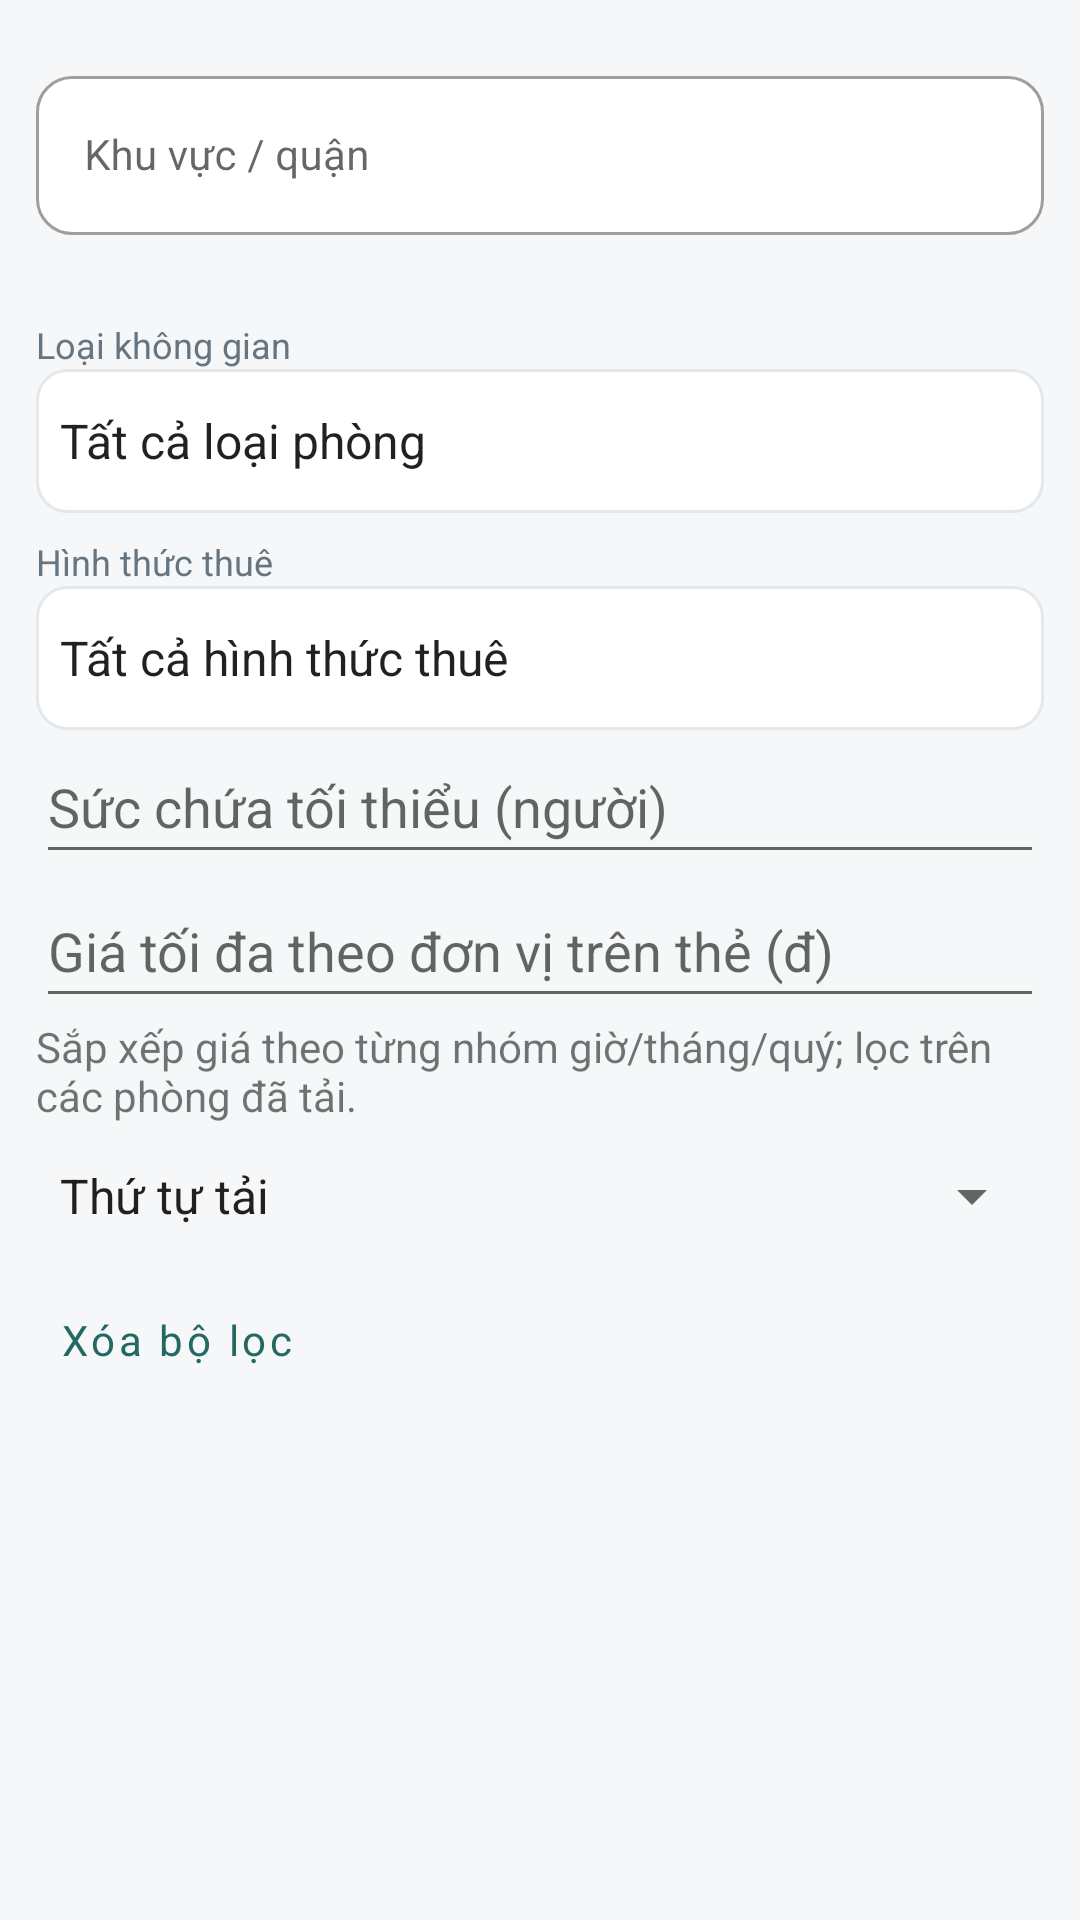

Reconstruct the res/layout file that produces this screen, plus the resources it refers to.
<!-- AndroidManifest.xml: application theme Theme.BroomSharing -->
<!-- res/layout/view_guest_filters.xml -->
<ScrollView xmlns:android="http://schemas.android.com/apk/res/android" android:layout_width="match_parent" android:layout_height="wrap_content" android:fillViewport="true">
    <LinearLayout android:id="@+id/filterPanel" android:layout_width="match_parent" android:layout_height="wrap_content" android:orientation="vertical" android:visibility="visible" android:padding="12dp">
        <com.google.android.material.textfield.TextInputLayout style="@style/Widget.BroomSharing.AuthField" android:hint="@string/home_area_hint" android:layout_marginTop="8dp">
            <com.google.android.material.textfield.TextInputEditText android:id="@+id/area" android:layout_width="match_parent" android:layout_height="wrap_content" android:minHeight="48dp" android:inputType="text" android:singleLine="true" android:maxLength="100" android:textSize="14sp" />
        </com.google.android.material.textfield.TextInputLayout>
        <TextView android:layout_width="match_parent" android:layout_height="wrap_content" android:layout_marginTop="8dp" android:text="@string/home_type_label" android:textColor="@color/text_secondary" android:textSize="12sp" />
        <Spinner android:id="@+id/typeFilter" android:layout_width="match_parent" android:layout_height="48dp" android:background="@drawable/bg_input" android:entries="@array/guest_types" android:contentDescription="@string/home_type_label" />
        <TextView android:layout_width="match_parent" android:layout_height="wrap_content" android:layout_marginTop="8dp" android:text="@string/home_mode_label" android:textColor="@color/text_secondary" android:textSize="12sp" />
        <Spinner android:id="@+id/modeFilter" android:layout_width="match_parent" android:layout_height="48dp" android:background="@drawable/bg_input" android:entries="@array/guest_modes" android:contentDescription="@string/home_mode_label" />
        <EditText android:id="@+id/capacityFilter" android:layout_width="match_parent" android:layout_height="wrap_content" android:minHeight="48dp" android:hint="Sức chứa tối thiểu (người)" android:inputType="number" android:maxLength="5" />
        <EditText android:id="@+id/priceFilter" android:layout_width="match_parent" android:layout_height="wrap_content" android:minHeight="48dp" android:hint="Giá tối đa theo đơn vị trên thẻ (đ)" android:inputType="number" android:maxLength="13" />
        <TextView android:layout_width="match_parent" android:layout_height="wrap_content" android:text="Sắp xếp giá theo từng nhóm giờ/tháng/quý; lọc trên các phòng đã tải." />
        <Spinner android:id="@+id/sortFilter" android:layout_width="match_parent" android:layout_height="48dp" android:entries="@array/guest_sort_options" android:contentDescription="Sắp xếp phòng" />
        <com.google.android.material.button.MaterialButton style="@style/Widget.BroomSharing.AuthLink" android:id="@+id/clearFilters" android:text="@string/guest_clear" />
    </LinearLayout>
</ScrollView>
<!-- resources referenced by this layout -->
<resources>
  <string-array name="guest_modes"><item>Tất cả hình thức thuê</item><item>Theo giờ</item><item>Theo tháng / quý</item></string-array>
  <string-array name="guest_sort_options"><item>Thứ tự tải</item><item>Giá tăng theo nhóm giờ/tháng/quý</item><item>Giá giảm theo nhóm giờ/tháng/quý</item><item>Sức chứa giảm dần</item></string-array>
  <string-array name="guest_types"><item>Tất cả loại phòng</item><item>Bàn làm việc</item><item>Phòng riêng</item><item>Phòng họp</item><item>Mặt bằng</item></string-array>
  <color name="text_secondary">#667580</color>
  <!-- drawable bg_input (drawable) -->
  <shape xmlns:android="http://schemas.android.com/apk/res/android" android:shape="rectangle">
      <solid android:color="@color/white" />
      <corners android:radius="10dp" />
      <stroke android:width="1dp" android:color="@color/border" />
  </shape>
  <string name="guest_clear">Xóa bộ lọc</string>
  <string name="home_area_hint">Khu vực / quận</string>
  <string name="home_mode_label">Hình thức thuê</string>
  <string name="home_type_label">Loại không gian</string>
  <style name="Widget.BroomSharing.AuthField" parent="Widget.MaterialComponents.TextInputLayout.OutlinedBox">
          <item name="android:layout_width">match_parent</item>
          <item name="android:layout_height">wrap_content</item>
          <item name="android:layout_marginTop">16dp</item>
          <item name="boxBackgroundColor">@color/white</item>
          <item name="boxCornerRadiusTopStart">12dp</item>
          <item name="boxCornerRadiusTopEnd">12dp</item>
          <item name="boxCornerRadiusBottomStart">12dp</item>
          <item name="boxCornerRadiusBottomEnd">12dp</item>
          <item name="errorEnabled">true</item>
      </style>
  <style name="Widget.BroomSharing.AuthLink" parent="Widget.MaterialComponents.Button.TextButton">
          <item name="android:layout_width">wrap_content</item>
          <item name="android:layout_height">wrap_content</item>
          <item name="android:minHeight">48dp</item>
          <item name="android:textAllCaps">false</item>
          <item name="android:textColor">@color/teal_dark</item>
      </style>
  <style name="Theme.BroomSharing" parent="Theme.MaterialComponents.DayNight.NoActionBar">
          <item name="colorPrimary">@color/teal</item>
          <item name="colorPrimaryVariant">@color/teal_dark</item>
          <item name="colorOnPrimary">@color/white</item>
          <item name="android:fontFamily">sans-serif</item>
          <item name="android:windowLightStatusBar">true</item>
          <item name="android:statusBarColor">@color/white</item>
          <item name="android:navigationBarColor">@color/white</item>
          <item name="android:windowBackground">@color/screen_bg</item>
      </style>
  <color name="white">#FFFFFF</color>
  <color name="border">#E3E8EC</color>
  <color name="teal_dark">#246863</color>
  <color name="teal">#2F7D78</color>
  <color name="screen_bg">#F5F7F8</color>
</resources>
